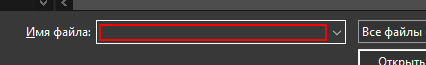
Task: The Performer processes all the transactions loaded by the Dispatcher to the queue. For that reason, the TransactionItem type needs to be QueueItem.
Workflow: System1_UploadYearlyReport

Step 1: type "[in_YearlyReportPath + "[k(enter)]"]" in window 'Выбор выкладываемого файла' (iexplore.exe)

Step 2: click on the button (no picture)

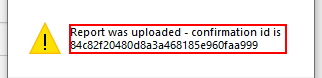
Step 3: get-text in window 'Сообщение с веб-страницы' (iexplore.exe)
